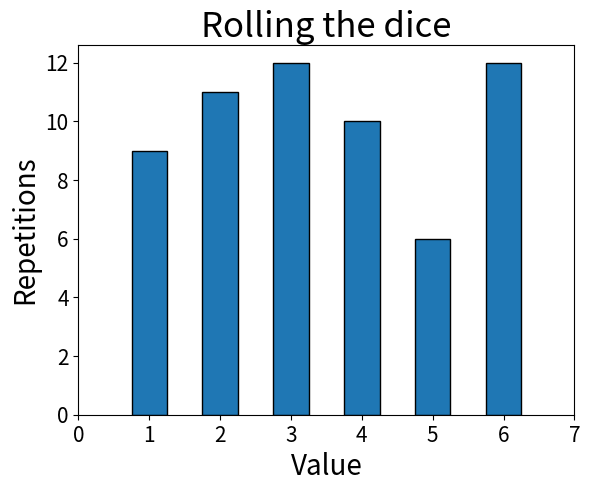

Write the Python code that produced this figure.
import numpy as np
import matplotlib.pyplot as plt
import argparse


# Parsing arguments
parser = argparse.ArgumentParser()
parser.add_argument(
    "-d",
    "--num-dice",
    type=int,
    default=60,
    help="Number of dice to be rolled",
)
parser.add_argument(
    "-s",
    "--num-sides",
    type=int,
    default=6,
    help="Number of sides per di(c)e",
)
parser.add_argument(
    "-b",
    "--num-bins",
    type=int,
    default=6,
    help="Number of bins for historgram",
)
args = parser.parse_args()

# Actual "simulation"
results = np.random.randint(low=1, high=args.num_sides + 1, size=(args.num_dice))

# Setting up histogram
bins = np.arange(1, args.num_bins + 2)
histogram, _ = np.histogram(results, bins)

# Some basic statistics
# First manually, so that you see some numpy properties
# Then we also compare to the native numpy functions
mean = np.sum(results) / args.num_dice
devs = (results - mean) ** 2
std = np.sqrt(np.sum(devs) / args.num_dice)
print(f"mean: manual = {mean:0.2f}, np = {np.mean(results):0.2f}")
print(f"std: manual = {std:0.2f}, np = {np.std(results):0.2f}")

# Plotting results
fig, ax = plt.subplots()
ax.set_title("Rolling the dice", size=25)
ax.set_xlabel("Value", size=20)
ax.set_ylabel("Repetitions", size=20)
ax.tick_params(axis="both", which="major", labelsize=15)
ax.set_xlim(0, args.num_bins + 1)
ax.bar(bins[:-1], histogram, width=0.5, edgecolor="black")
plt.show()
